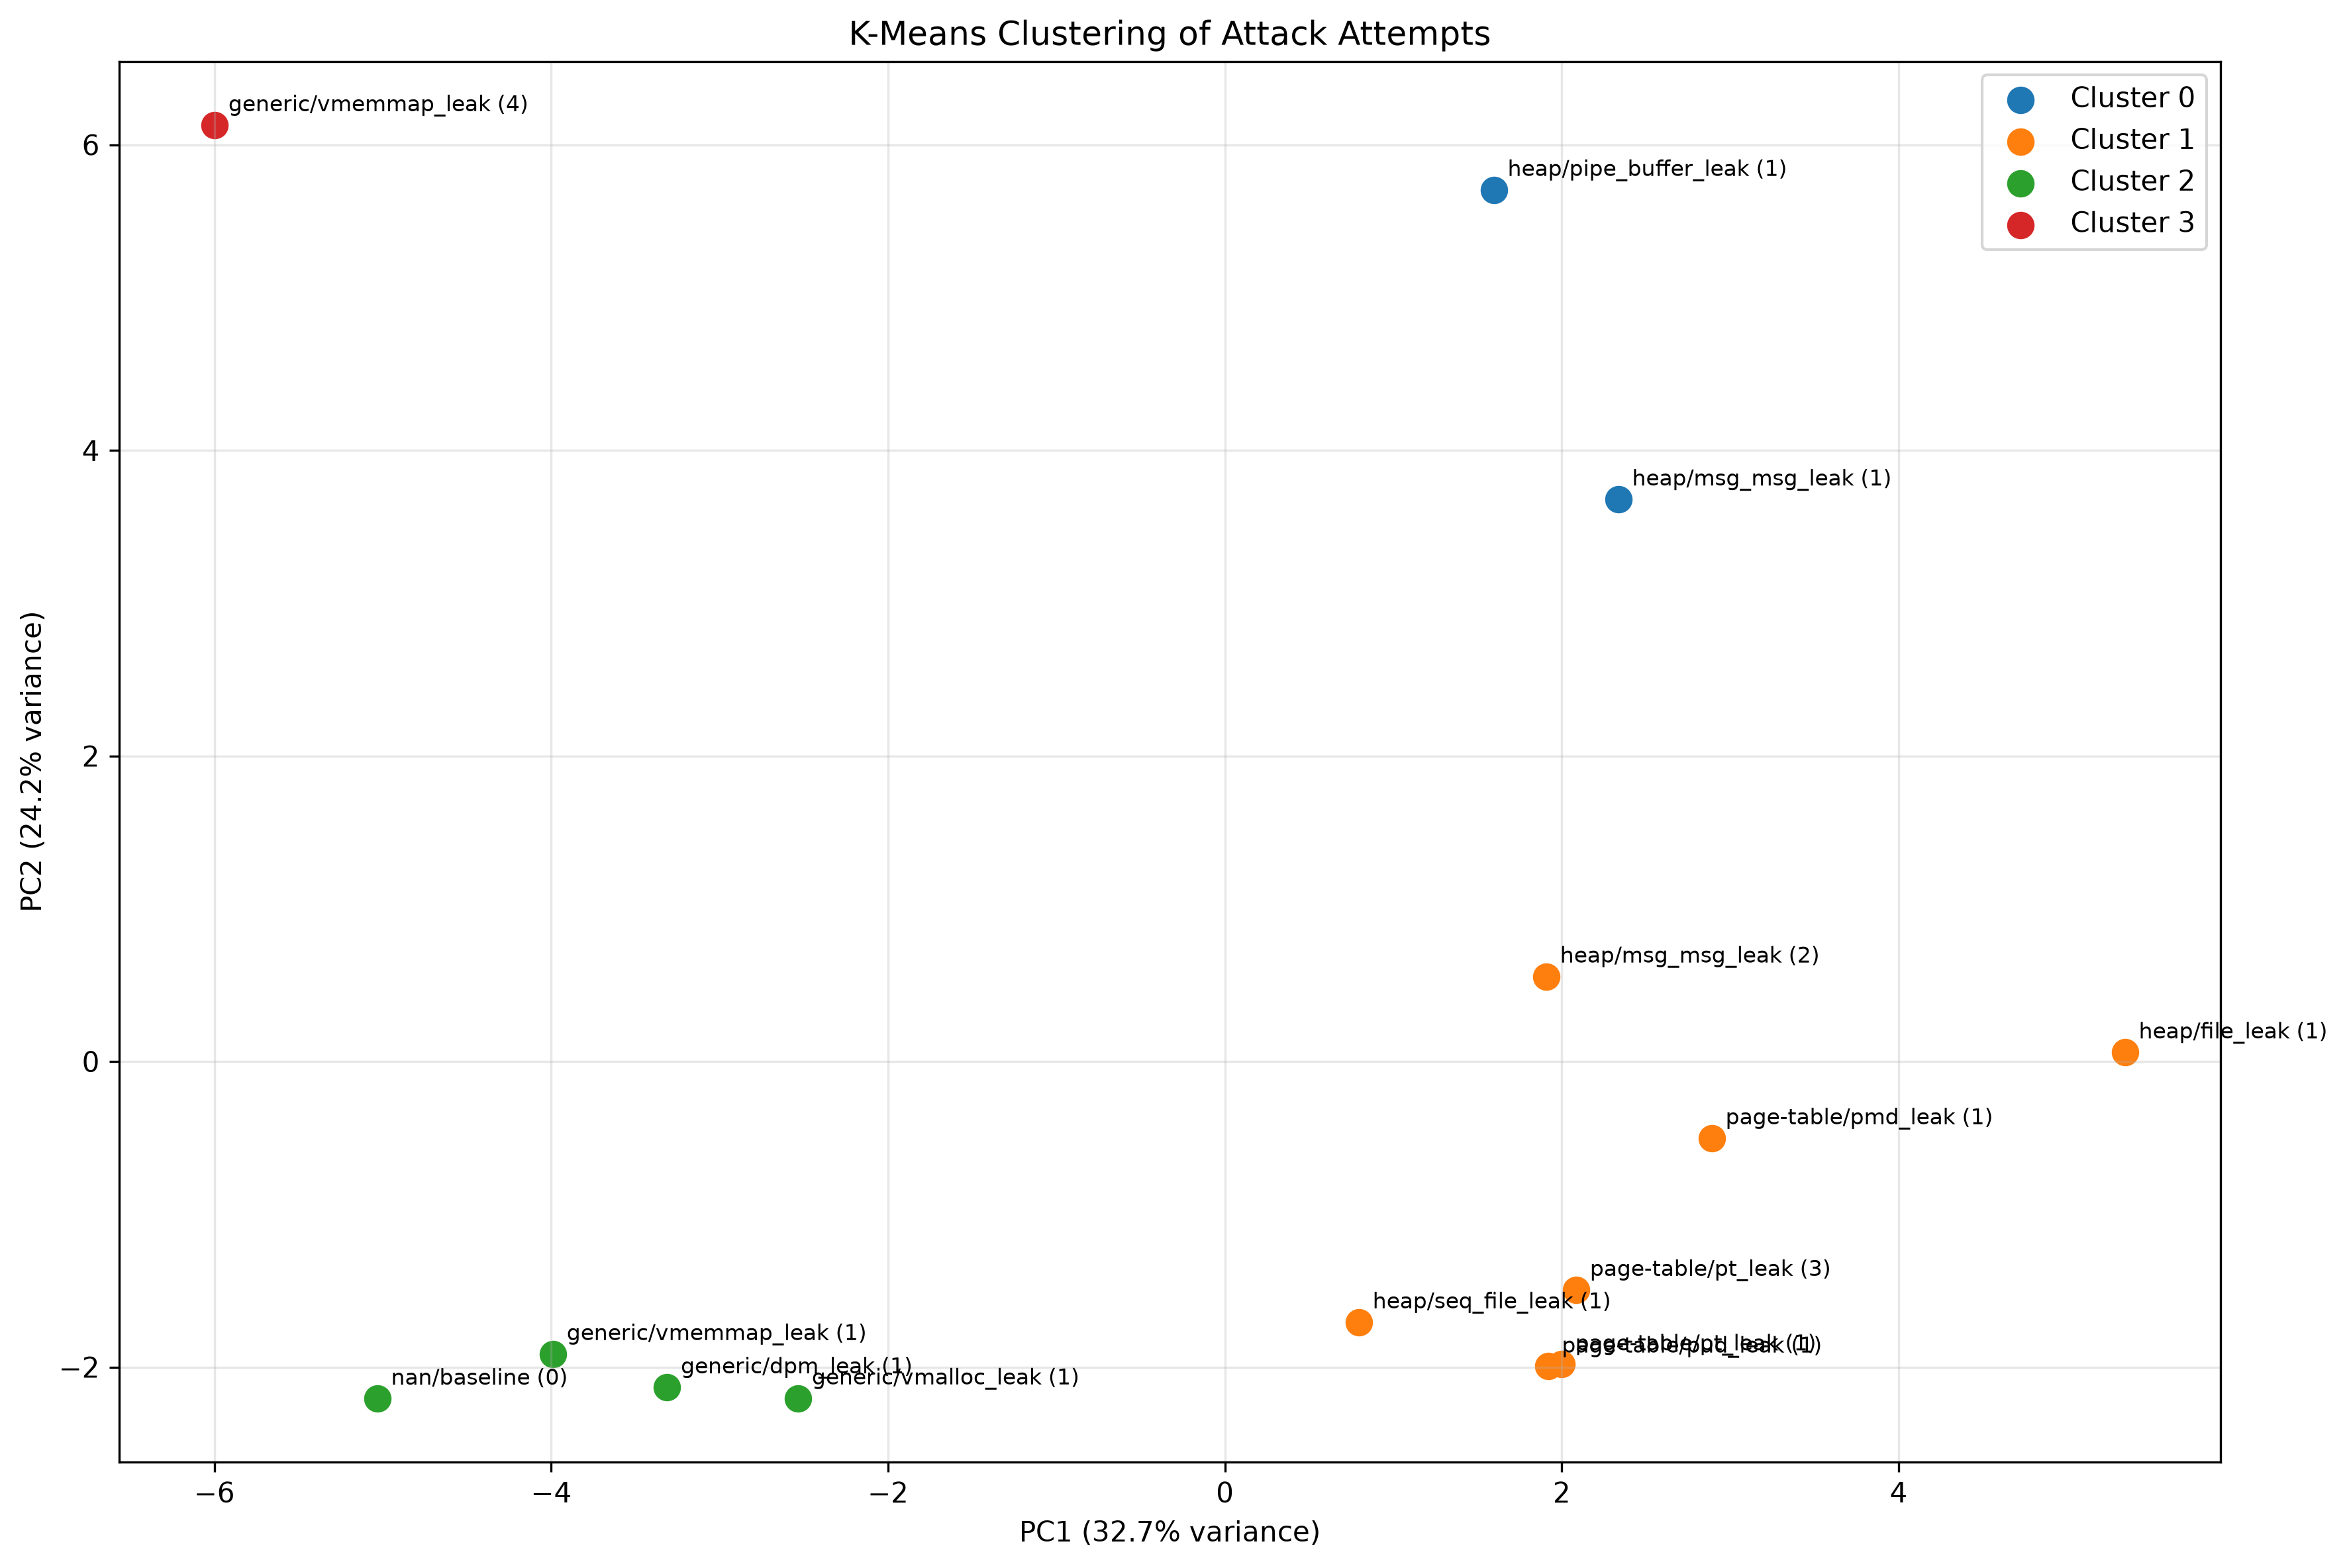

The file beside this chart, header and first rows:
attack, label, attempt, status, cluster
msg_msg_leak, heap, 1, fail, 0
pipe_buffer_leak, heap, 1, success, 0
file_leak, heap, 1, fail, 1
msg_msg_leak, heap, 2, success, 1
seq_file_leak, heap, 1, success, 1
pmd_leak, page-table, 1, success, 1
pt_leak, page-table, 1, fail, 1
pt_leak, page-table, 3, success, 1
pud_leak, page-table, 1, success, 1
dpm_leak, generic, 1, success, 2
vmalloc_leak, generic, 1, success, 2
vmemmap_leak, generic, 1, fail, 2
baseline, , 0, baseline, 2
vmemmap_leak, generic, 4, success, 3
